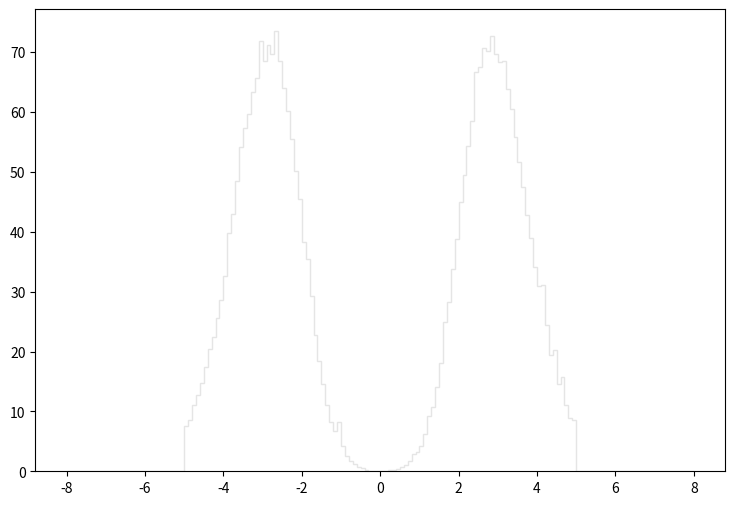

Recreate this plot in Python. (Note: this script raises an exception after producing the figure.)
def selection_4():

    # Library import
    import numpy
    import matplotlib
    import matplotlib.pyplot   as plt
    import matplotlib.gridspec as gridspec

    # Library version
    matplotlib_version = matplotlib.__version__
    numpy_version      = numpy.__version__

    # Histo binning
    xBinning = numpy.linspace(-8.0,8.0,161,endpoint=True)

    # Creating data sequence: middle of each bin
    xData = numpy.array([-7.95,-7.85,-7.75,-7.65,-7.55,-7.45,-7.35,-7.25,-7.15,-7.05,-6.95,-6.85,-6.75,-6.65,-6.55,-6.45,-6.35,-6.25,-6.15,-6.05,-5.95,-5.85,-5.75,-5.65,-5.55,-5.45,-5.35,-5.25,-5.15,-5.05,-4.95,-4.85,-4.75,-4.65,-4.55,-4.45,-4.35,-4.25,-4.15,-4.05,-3.95,-3.85,-3.75,-3.65,-3.55,-3.45,-3.35,-3.25,-3.15,-3.05,-2.95,-2.85,-2.75,-2.65,-2.55,-2.45,-2.35,-2.25,-2.15,-2.05,-1.95,-1.85,-1.75,-1.65,-1.55,-1.45,-1.35,-1.25,-1.15,-1.05,-0.95,-0.85,-0.75,-0.65,-0.55,-0.45,-0.35,-0.25,-0.15,-0.05,0.05,0.15,0.25,0.35,0.45,0.55,0.65,0.75,0.85,0.95,1.05,1.15,1.25,1.35,1.45,1.55,1.65,1.75,1.85,1.95,2.05,2.15,2.25,2.35,2.45,2.55,2.65,2.75,2.85,2.95,3.05,3.15,3.25,3.35,3.45,3.55,3.65,3.75,3.85,3.95,4.05,4.15,4.25,4.35,4.45,4.55,4.65,4.75,4.85,4.95,5.05,5.15,5.25,5.35,5.45,5.55,5.65,5.75,5.85,5.95,6.05,6.15,6.25,6.35,6.45,6.55,6.65,6.75,6.85,6.95,7.05,7.15,7.25,7.35,7.45,7.55,7.65,7.75,7.85,7.95])

    # Creating weights for histo: y5_ETA_0
    y5_ETA_0_weights = numpy.array([0.0,0.0,0.0,0.0,0.0,0.0,0.0,0.0,0.0,0.0,0.0,0.0,0.0,0.0,0.0,0.0,0.0,0.0,0.0,0.0,0.0,0.0,0.0,0.0,0.0,0.0,0.0,0.0,0.0,0.0,7.26188082801,8.12163959729,10.746970366,12.2822520611,14.3395288126,16.4735709989,18.8839639502,21.3864718233,24.4723892005,27.6350615125,31.6421581068,36.2019442314,40.2550757866,43.7401728245,50.6335819657,54.5485486383,55.8074825684,61.0888580796,62.7315966834,65.3108744913,64.4050552611,66.6312183691,66.4009235648,65.0191697392,64.0365955743,58.7091701022,57.1124664592,51.6929260654,47.7779593928,42.3737639859,36.0330593749,32.547962337,26.6678323346,21.2636519277,17.5789800594,14.1706484561,10.6241474704,8.01416918863,6.18718424142,4.08384852907,3.33156016846,2.45645041222,1.51992920819,1.1361083344,0.598759741105,0.491290082445,0.230292254271,0.0614112528056,0.10746970366,0.0153528169514,0.0153528169514,0.0460584508542,0.245645041222,0.276350615125,0.399173210736,0.675523825862,1.05934424965,1.70416205161,2.80956511211,3.08591587723,4.03779106822,5.78801058068,7.98346421473,10.1482113749,13.6486518998,17.5789800594,21.6321116145,27.4661916561,31.4886182373,36.2633541792,43.2642382291,47.2866648103,52.0460407653,56.0838273335,60.8739082623,62.3631369966,65.725399139,67.0918079776,67.2453328471,66.9536280951,66.0938738258,62.1942521401,59.9220390713,57.4348761852,53.2896147083,48.1924840405,45.5210913109,40.1476158779,36.2786991662,32.210207624,28.7097655991,25.2553735351,21.5860616537,18.6997341068,17.5022101246,14.20135343,12.4818388915,10.7930293268,7.90670027997,7.66105448875,0.0153528169514,0.0,0.0,0.0,0.0,0.0,0.0,0.0,0.0,0.0,0.0,0.0,0.0,0.0,0.0,0.0,0.0,0.0,0.0,0.0,0.0,0.0,0.0,0.0,0.0,0.0,0.0,0.0,0.0,0.0])

    # Creating weights for histo: y5_ETA_1
    y5_ETA_1_weights = numpy.array([0.0,0.0,0.0,0.0,0.0,0.0,0.0,0.0,0.0,0.0,0.0,0.0,0.0,0.0,0.0,0.0,0.0,0.0,0.0,0.0,0.0,0.0,0.0,0.0,0.0,0.0,0.0,0.0,0.0,0.0,0.0,0.0,0.0,0.0,0.0,0.0,0.0,0.0,0.0,0.0,0.0,0.0,0.0,0.0,0.0,0.0,0.0,0.0,0.0,0.0,0.0454653083971,0.0,0.0,0.0,0.0,0.0,0.0,0.0,0.0,0.0,0.0,0.0456575075017,0.0,0.0,0.0,0.0,0.0,0.0,0.0,0.0,0.0,0.0,0.0,0.0,0.0,0.0,0.0,0.0,0.0,0.0,0.0,0.0,0.0,0.0,0.0,0.0,0.0,0.0,0.0,0.0,0.0,0.0,0.0,0.0,0.0,0.0,0.0,0.0,0.0,0.0,0.0,0.0,0.0,0.0,0.0,0.0,0.0,0.0,0.0,0.0,0.0,0.0,0.0,0.0,0.0,0.0,0.0,0.0,0.0,0.0,0.0,0.0,0.0,0.0,0.0454926924109,0.0456393516902,0.0,0.0,0.0,0.0,0.0,0.0,0.0,0.0,0.0,0.0,0.0,0.0,0.0,0.0,0.0,0.0,0.0,0.0,0.0,0.0,0.0,0.0,0.0,0.0,0.0,0.0,0.0,0.0,0.0,0.0,0.0,0.0,0.0,0.0])

    # Creating weights for histo: y5_ETA_2
    y5_ETA_2_weights = numpy.array([0.0,0.0,0.0,0.0,0.0,0.0,0.0,0.0,0.0,0.0,0.0,0.0,0.0,0.0,0.0,0.0,0.0,0.0,0.0,0.0,0.0,0.0,0.0,0.0,0.0,0.0,0.0,0.0,0.0,0.0,0.0,0.0751810561008,0.0376234474687,0.0753526492467,0.0375985622789,0.0376527332774,0.0377612612162,0.0376018472479,0.112936971495,0.150704244824,0.0,0.188256461149,0.0376527332774,0.0,0.112929642295,0.150771974067,0.0,0.0377132107967,0.150567267814,0.0,0.113001446759,0.0377635854867,0.0,0.188025583609,0.112872945589,0.0376333643563,0.0375690595382,0.150626629683,0.0375985622789,0.112948794284,0.0,0.0,0.037637625519,0.0375576086321,0.0,0.0,0.0,0.037638648198,0.0377286904385,0.0,0.0,0.0377132107967,0.0377260872555,0.0,0.0,0.0,0.0,0.0,0.0,0.0,0.0,0.0,0.0,0.0,0.0,0.0,0.0,0.0,0.0,0.0,0.0,0.0,0.0376278480876,0.0377132107967,0.0,0.0,0.0376996835422,0.0752424168429,0.113061877793,0.0753255482523,0.112955395213,0.112991560862,0.0376722881402,0.0752284867148,0.075214696043,0.0,0.112908073064,0.0376722881402,0.0,0.112884659913,0.075239596728,0.0754419012352,0.112862160974,0.0376123374556,0.0752913969706,0.0375701441978,0.112904028834,0.113134766917,0.0376333643563,0.037621665528,0.0752993459758,0.0,0.037638648198,0.0753120209978,0.0,0.0,0.0377612612162,0.0,0.0375701441978,0.0,0.0,0.0,0.0,0.0,0.0,0.0,0.0,0.0,0.0,0.0,0.0,0.0,0.0,0.0,0.0,0.0,0.0,0.0,0.0,0.0,0.0,0.0,0.0,0.0,0.0,0.0,0.0,0.0,0.0,0.0])

    # Creating weights for histo: y5_ETA_3
    y5_ETA_3_weights = numpy.array([0.0,0.0,0.0,0.0,0.0,0.0,0.0,0.0,0.0,0.0,0.0,0.0,0.0,0.0,0.0,0.0,0.0,0.0,0.0,0.0,0.0,0.0,0.0,0.0,0.0,0.0,0.0,0.0,0.0,0.0,0.0,0.0,0.103231020664,0.103124179957,0.0206141473503,0.0617082246507,0.0412701138567,0.28885991633,0.165003764122,0.206319414393,0.123786864951,0.206188091579,0.330155304496,0.453792686912,0.350537001325,0.33008004525,0.37144718869,0.556467474716,0.63945861805,0.433159161068,0.330349698824,0.536171396705,0.536624018608,0.515727390096,0.536087149007,0.495080457746,0.494787647481,0.35062322953,0.350621249024,0.350734442586,0.391913133217,0.309598866058,0.267948053153,0.18563987986,0.206232272108,0.103038637312,0.103137754044,0.0412530510316,0.0825805081681,0.103231340592,0.0,0.0413852117522,0.0824234387699,0.0823842095071,0.0,0.0,0.0,0.0,0.0,0.0,0.0,0.0,0.0,0.0,0.0,0.0412856989191,0.0,0.0206341199964,0.0206926058761,0.0205307984971,0.0825550815119,0.103160545103,0.144478511043,0.144371198061,0.082515532321,0.18574271385,0.0619386337271,0.206270206424,0.309460078258,0.392157040207,0.474399095053,0.247552035739,0.391659780735,0.474476944192,0.371300174171,0.639537533615,0.309536860971,0.68050034904,0.577120805625,0.783566210699,0.495123114809,0.433223146662,0.309349322242,0.474205005418,0.391882663887,0.309215866575,0.309506543987,0.371398894801,0.288849099718,0.144535610568,0.350707629575,0.123717973795,0.164884476694,0.185575741919,0.102999209999,0.0617855101072,0.0619116379004,0.0412776093119,0.0,0.0,0.0,0.0,0.0,0.0,0.0,0.0,0.0,0.0,0.0,0.0,0.0,0.0,0.0,0.0,0.0,0.0,0.0,0.0,0.0,0.0,0.0,0.0,0.0,0.0,0.0,0.0,0.0,0.0,0.0,0.0])

    # Creating weights for histo: y5_ETA_4
    y5_ETA_4_weights = numpy.array([0.0,0.0,0.0,0.0,0.0,0.0,0.0,0.0,0.0,0.0,0.0,0.0,0.0,0.0,0.0,0.0,0.0,0.0,0.0,0.0,0.0,0.0,0.0,0.0,0.0,0.0,0.0,0.0,0.0,0.0,0.0110982283484,0.00741499785736,0.00739325990285,0.0110973595518,0.0222070596239,0.0333083723509,0.0369983533021,0.0776977053404,0.0998974899194,0.103653126648,0.107338943989,0.133180068929,0.136924973463,0.210943084332,0.222079464579,0.270088598386,0.288687611501,0.329344139979,0.377470065313,0.436654209254,0.396038415015,0.455114034526,0.392295825268,0.458883229293,0.403421383135,0.466265145236,0.429229605031,0.36638058205,0.299764468653,0.31459759384,0.307082201866,0.177651035739,0.188755850709,0.114684138992,0.111017200694,0.0888036175793,0.0962373456711,0.0518383927875,0.0407217784165,0.0259101025876,0.0185040767846,0.0111088583315,0.0,0.0,0.0,0.0,0.0,0.0,0.0,0.0,0.0,0.0,0.0,0.0,0.0,0.00739276387706,0.00739423241403,0.00370503608547,0.0147961472154,0.0185089017628,0.0370141960653,0.0333267102741,0.0777096700837,0.0592134244941,0.0925462975129,0.125813665065,0.166521569791,0.173928737956,0.236830069112,0.299776643832,0.303382150088,0.32194163145,0.388524375839,0.366292950827,0.366394110026,0.433027058237,0.495843614075,0.495884498626,0.440388682216,0.3923281421,0.403387713505,0.370070262379,0.366294003003,0.299678340539,0.284948328592,0.240608733462,0.247971710239,0.222018438376,0.155503183557,0.140671877132,0.0999443267789,0.0740254460379,0.0628902983396,0.0481168615899,0.0444314200262,0.0148174763244,0.0370140457544,0.0111010932732,0.0148177769461,0.00370564634751,0.0,0.0,0.0,0.0,0.0,0.0,0.0,0.0,0.0,0.0,0.0,0.0,0.0,0.0,0.0,0.0,0.0,0.0,0.0,0.0,0.0,0.0,0.0,0.0,0.0,0.0,0.0,0.0,0.0,0.0])

    # Creating weights for histo: y5_ETA_5
    y5_ETA_5_weights = numpy.array([0.0,0.0,0.0,0.0,0.0,0.0,0.0,0.0,0.0,0.0,0.0,0.0,0.0,0.0,0.0,0.0,0.0,0.0,0.0,0.0,0.0,0.0,0.0,0.0,0.0,0.0,0.0,0.0,0.0,0.0,0.0018925890214,0.00188880495967,0.00661723015815,0.00189251249993,0.00283195458798,0.00756063185719,0.0122849504034,0.0198535254893,0.0255177797621,0.0236331309686,0.0302510228124,0.0406524962511,0.0491561471999,0.0671111299974,0.0689997699107,0.0850524139512,0.0973626029361,0.11628489214,0.134220519506,0.150287117462,0.194727186428,0.155941904078,0.178666830223,0.165419913412,0.189992307919,0.197553079315,0.177704160118,0.14935068972,0.119110770023,0.132336485885,0.103968671462,0.0992519180389,0.071845183275,0.0548341153206,0.0359308814634,0.0415847828314,0.021733252902,0.0198487541506,0.0132339726795,0.00756525465425,0.00283462683776,0.000946344174636,0.0,0.000945490585136,0.0,0.0,0.0,0.0,0.0,0.0,0.0,0.0,0.0,0.0,0.0,0.0,0.0009441411065,0.000945067016291,0.0,0.00472791655576,0.00377939842116,0.00851154466369,0.0122898267716,0.0170167995626,0.0416155264575,0.041580746699,0.0472595100427,0.0699383582593,0.0822452163095,0.106832660039,0.127607774107,0.150321327061,0.169175167059,0.173914696873,0.190947325877,0.193810879331,0.187140757833,0.187200474588,0.171110260006,0.154109289885,0.169245836887,0.149353270444,0.0898103539309,0.102073204634,0.0860236514604,0.0737408151502,0.0548226220958,0.0463280036813,0.034046952872,0.0274104107953,0.017020685653,0.0179574584921,0.0151225930874,0.0132316680328,0.00945916704696,0.00946397589623,0.00378087333499,0.0047299136161,0.000943555042063,0.00283682045325,0.0,0.0,0.0,0.0,0.0,0.0,0.0,0.0,0.0,0.0,0.0,0.0,0.0,0.0,0.0,0.0,0.0,0.0,0.0,0.0,0.0,0.0,0.0,0.0,0.0,0.0,0.0,0.0,0.0,0.0])

    # Creating weights for histo: y5_ETA_6
    y5_ETA_6_weights = numpy.array([0.0,0.0,0.0,0.0,0.0,0.0,0.0,0.0,0.0,0.0,0.0,0.0,0.0,0.0,0.0,0.0,0.0,0.0,0.0,0.0,0.0,0.0,0.0,0.0,0.0,0.0,0.0,0.0,0.0,0.0,0.00106484109478,0.00107673265347,0.00214705391234,0.00323006899773,0.00321838138002,0.00536166838246,0.00107418863968,0.00536713430067,0.00322221277125,0.0118104621608,0.0053823623938,0.0161078772784,0.0204044826303,0.0203876387548,0.0257636542353,0.0214609156583,0.0332427623502,0.0493879825719,0.0365075275571,0.0504579604301,0.0666048751614,0.0655090672782,0.0569439959311,0.0697696717984,0.0783327562205,0.0654848867758,0.0740835484022,0.065509517148,0.0579639257728,0.0461500820905,0.0408292468913,0.0354236487217,0.0225428038198,0.0171695138005,0.0118212665341,0.00857939220277,0.00644640946836,0.00215287297835,0.00320978436791,0.00107536767348,0.0,0.0,0.0,0.0,0.0,0.0,0.0,0.0,0.0,0.0,0.0,0.0,0.0,0.0,0.0,0.0,0.0,0.0,0.0,0.0,0.0,0.0,0.00321855645435,0.00966654009216,0.00859187609005,0.0193262871502,0.0118012510764,0.027938084975,0.0386936774055,0.046122640032,0.0537136307691,0.0569338363712,0.0697995506517,0.0718986431936,0.0890556281199,0.0849008929621,0.0815544238995,0.0794274394292,0.0708995198308,0.0675778310969,0.0440300331132,0.0494048152007,0.0547800096688,0.0332874269247,0.0268182690395,0.0235942620375,0.0193027777036,0.0139919296142,0.0161224942984,0.0107422387948,0.00858370720405,0.00429132687945,0.0096709675609,0.00427509032816,0.00753470827469,0.0,0.00213303746857,0.00214835591055,0.00214399779675,0.0,0.0,0.0,0.0,0.0,0.0,0.0,0.0,0.0,0.0,0.0,0.0,0.0,0.0,0.0,0.0,0.0,0.0,0.0,0.0,0.0,0.0,0.0,0.0,0.0,0.0,0.0,0.0,0.0,0.0,0.0])

    # Creating weights for histo: y5_ETA_7
    y5_ETA_7_weights = numpy.array([0.0,0.0,0.0,0.0,0.0,0.0,0.0,0.0,0.0,0.0,0.0,0.0,0.0,0.0,0.0,0.0,0.0,0.0,0.0,0.0,0.0,0.0,0.0,0.0,0.0,0.0,0.0,0.0,0.0,0.0,0.0,8.10674874226e-05,0.000323640614967,0.000485789388531,0.000485746640792,0.0,0.000810678488925,0.000324017800897,0.000890661079601,0.000486179775968,0.00120851361932,0.00153934025489,0.00161382457484,0.00234913439997,0.00178215636875,0.00259352102175,0.00307229098013,0.00363817674376,0.00421179481894,0.00396261479264,0.00429268234153,0.00445594884273,0.00558863504587,0.00672357022011,0.00429238687922,0.00607365371782,0.00542493949567,0.00640151787223,0.00615624486352,0.00461749914795,0.00461725869192,0.00348370653275,0.00186345408103,0.00137624018698,0.00129514898399,0.000647918988477,8.09353309026e-05,0.0,0.0,0.0,0.0,0.0,0.0,0.0,0.0,0.0,0.0,0.0,0.0,0.0,0.0,0.0,0.0,0.0,0.0,0.0,0.0,0.0,0.0,0.0,8.0993873302e-05,0.0,0.0,0.000243356275547,0.000404626520216,0.00105358056975,0.00153966227737,0.00186309889762,0.00355806716715,0.00437299465557,0.00647403972522,0.00696558528536,0.0071281759951,0.00696505722506,0.00647375212095,0.00801831278626,0.00737253589954,0.00526060115779,0.00405022251121,0.00347496210562,0.00469879371702,0.0029159977038,0.00405007006523,0.00372594633795,0.00340245754032,0.00267289194257,0.00259310611722,0.00186258341018,0.000405519822226,0.00105264514864,0.00113327178429,0.00137102952052,0.00072982255566,0.000647545574406,0.000567369675941,0.000405413895844,0.0004050728569,0.000324033831299,0.000162118441529,0.00016206390673,0.0,0.0,0.0,0.0,0.0,0.0,0.0,0.0,0.0,0.0,0.0,0.0,0.0,0.0,0.0,0.0,0.0,0.0,0.0,0.0,0.0,0.0,0.0,0.0,0.0,0.0,0.0,0.0,0.0,0.0])

    # Creating weights for histo: y5_ETA_8
    y5_ETA_8_weights = numpy.array([0.0,0.0,0.0,0.0,0.0,0.0,0.0,0.0,0.0,0.0,0.0,0.0,0.0,0.0,0.0,0.0,0.0,0.0,0.0,0.0,0.0,0.0,0.0,0.0,0.0,0.0,0.0,0.0,0.0,0.0,0.0,0.0,0.0,0.0,0.0,0.0,0.000106609741085,0.0,0.000106490247721,0.000106490247721,0.000212261530708,0.000106609741085,0.000531462662095,0.000426165232103,0.000422899265756,0.000744389090408,0.000529201698417,0.000319075624377,0.000532735717446,0.000845383255879,0.000419684192668,0.000957910257129,0.000425937326074,0.000212693789322,0.000744870182051,0.000639112429766,0.000745493819366,0.000745279444039,0.000532585710399,0.000425091183873,0.000425986994331,0.0,0.000106490247721,0.000106490247721,0.000106312009949,0.000211507486375,0.0,0.0,0.0,0.0,0.0,0.0,0.0,0.0,0.0,0.0,0.0,0.0,0.0,0.0,0.0,0.0,0.0,0.0,0.0,0.0,0.0,0.0,0.0,0.0,0.0,0.0,0.0,0.0,0.0,0.0,0.000212872082776,0.000106381835055,0.000532596735416,0.000213366816485,0.000316916836992,0.000531689788578,0.000425615540355,0.000745275546306,0.000532159242703,0.000745571774031,0.000532655479824,0.000424721288991,0.000425426221885,0.000106609741085,0.000206805093973,0.000212218043141,0.000425793833809,0.000426313791421,0.000319224183695,0.000638112382786,0.000106530338691,0.000106490247721,0.000426160721869,0.0003198235437,0.000213293149327,0.000106683408243,0.0,0.000319485665912,0.0,0.0,0.000106381835055,0.000106683408243,0.0,0.000106381835055,0.0,0.0,0.0,0.0,0.0,0.0,0.0,0.0,0.0,0.0,0.0,0.0,0.0,0.0,0.0,0.0,0.0,0.0,0.0,0.0,0.0,0.0,0.0,0.0,0.0,0.0,0.0,0.0,0.0,0.0])

    # Creating weights for histo: y5_ETA_9
    y5_ETA_9_weights = numpy.array([0.0,0.0,0.0,0.0,0.0,0.0,0.0,0.0,0.0,0.0,0.0,0.0,0.0,0.0,0.0,0.0,0.0,0.0,0.0,0.0,0.0,0.0,0.0,0.0,0.0,0.0,0.0,0.0,0.0,0.0,0.0,0.0,0.0,0.0,0.0,0.0,0.0,0.0,0.0,0.0,0.0,0.0,0.0,0.0,0.0,0.0,0.0,0.0,0.0,0.0,0.0,0.0,0.0,0.0,0.0,0.0,0.0,0.0,0.0,0.0,0.0,0.0,0.0,0.0,0.0,0.0,0.0,0.0,0.0,0.0,0.0,0.0,0.0,0.0,0.0,0.0,0.0,0.0,0.0,0.0,0.0,0.0,0.0,0.0,0.0,0.0,0.0,0.0,0.0,0.0,0.0,0.0,0.0,0.0,0.0,0.0,0.0,0.0,0.0,0.0,0.0,0.0,0.0,0.0,0.0,0.0,0.0,0.0,0.0,0.0,0.0,0.0,0.0,0.0,0.0,0.0,0.0,0.0,0.0,0.0,0.0,0.0,0.0,0.0,0.0,0.0,0.0,0.0,0.0,0.0,0.0,0.0,0.0,0.0,0.0,0.0,0.0,0.0,0.0,0.0,0.0,0.0,0.0,0.0,0.0,0.0,0.0,0.0,0.0,0.0,0.0,0.0,0.0,0.0,0.0,0.0,0.0,0.0,0.0,0.0])

    # Creating weights for histo: y5_ETA_10
    y5_ETA_10_weights = numpy.array([0.0,0.0,0.0,0.0,0.0,0.0,0.0,0.0,0.0,0.0,0.0,0.0,0.0,0.0,0.0,0.0,0.0,0.0,0.0,0.0,0.0,0.0,0.0,0.0,0.0,0.0,0.0,0.0,0.0,0.0,0.0,0.0,0.0,0.0,0.0,0.0,0.0,0.0,0.0,0.0,0.0,0.0,0.0,0.0,0.0,0.0,0.0,0.0,0.0,0.0,0.0,0.0,0.0,3.94542685761,0.0,0.0,0.0,0.0,0.0,0.0,0.0,0.0,0.0,0.0,0.0,0.0,0.0,0.0,0.0,3.948593127,0.0,0.0,0.0,0.0,0.0,0.0,0.0,0.0,0.0,0.0,0.0,0.0,0.0,0.0,0.0,0.0,0.0,0.0,0.0,0.0,0.0,0.0,0.0,0.0,0.0,0.0,0.0,0.0,0.0,0.0,0.0,0.0,0.0,0.0,0.0,0.0,0.0,0.0,0.0,0.0,0.0,0.0,0.0,0.0,0.0,0.0,0.0,0.0,0.0,0.0,0.0,3.95485645769,0.0,0.0,0.0,0.0,0.0,0.0,0.0,0.0,0.0,0.0,0.0,0.0,0.0,0.0,0.0,0.0,0.0,0.0,0.0,0.0,0.0,0.0,0.0,0.0,0.0,0.0,0.0,0.0,0.0,0.0,0.0,0.0,0.0,0.0,0.0,0.0,0.0,0.0])

    # Creating weights for histo: y5_ETA_11
    y5_ETA_11_weights = numpy.array([0.0,0.0,0.0,0.0,0.0,0.0,0.0,0.0,0.0,0.0,0.0,0.0,0.0,0.0,0.0,0.0,0.0,0.0,0.0,0.0,0.0,0.0,0.0,0.0,0.0,0.0,0.0,0.0,0.0,0.0,0.0,0.0,0.0,0.0,0.0,0.0,0.865024354322,0.0,0.0,0.0,0.0,2.5913477582,0.864823765423,2.58966753797,1.72793791396,0.862434423079,0.863867797923,0.0,0.862434423079,3.4573600705,1.72948412006,2.59308850095,0.0,1.72530374364,1.72945818184,2.58960701546,0.865320914635,1.7288745719,0.864739322107,0.864105997241,0.862434423079,1.72396360229,0.863850649878,0.862575642275,0.0,0.0,0.0,0.0,0.0,0.0,0.862321735924,0.0,0.0,0.0,0.0,0.0,0.0,0.0,0.0,0.0,0.0,0.0,0.0,0.0,0.0,0.0,0.0,0.0,0.0,0.0,0.0,0.0,0.862575642275,0.0,0.0,0.0,2.59023241475,0.0,0.862434423079,0.864244910818,0.0,0.0,0.0,0.0,3.45745373629,2.59257550061,2.59042551039,0.0,2.59376289467,0.0,0.0,4.31995862487,1.72927085025,0.862575642275,0.0,1.72546657802,0.0,0.864567265249,0.865320914635,0.862245074075,0.865320914635,0.864704017308,1.72713815218,0.0,1.72458611956,0.0,2.58834036572,0.0,0.864823765423,0.863850649878,0.0,0.0,0.0,0.0,0.0,0.0,0.0,0.0,0.0,0.0,0.0,0.0,0.0,0.0,0.0,0.0,0.0,0.0,0.0,0.0,0.0,0.0,0.0,0.0,0.0,0.0,0.0,0.0,0.0,0.0])

    # Creating weights for histo: y5_ETA_12
    y5_ETA_12_weights = numpy.array([0.0,0.0,0.0,0.0,0.0,0.0,0.0,0.0,0.0,0.0,0.0,0.0,0.0,0.0,0.0,0.0,0.0,0.0,0.0,0.0,0.0,0.0,0.0,0.0,0.0,0.0,0.0,0.0,0.0,0.0,0.207925139955,0.311897591285,0.10384057495,0.103966738898,0.10397312932,0.519221627681,0.415364001989,0.41511155869,0.51930385207,0.207545176726,0.415648758031,0.103836305052,0.935030506891,1.14183710665,0.727059638635,0.622382077107,1.55828632632,0.830459837068,0.415565956629,1.5581810214,0.934444838436,0.520081810192,1.5574626399,1.24675643673,1.14165347218,1.14105193586,0.727241830571,0.726539316932,0.519570576448,1.24510632307,0.415586152093,0.415503494944,0.830968041493,0.207597396426,0.311436269187,0.104111973135,0.103857640117,0.0,0.311446078412,0.103827476749,0.0,0.0,0.0,0.0,0.103836305052,0.103836305052,0.0,0.0,0.0,0.0,0.0,0.0,0.0,0.0,0.0,0.0,0.0,0.0,0.0,0.104111973135,0.0,0.207822575849,0.10351431723,0.208064055897,0.103973980415,0.103720065732,0.311851430225,0.207700104786,0.415863551216,0.518962115969,0.311401504138,1.03805333865,0.831211541087,1.03836045396,0.726393044071,0.726621541321,0.726544654304,1.14172314653,1.14266584194,0.831093830383,0.726642313798,0.623289574705,0.726432569479,0.83064794339,1.24634949813,0.726541336478,0.934563126154,0.726642890811,0.830968474253,0.519028761001,0.415126705288,0.622736363246,0.62314921623,0.31180901975,0.622766512188,0.208054102418,0.311414342683,0.103720065732,0.103848523308,0.0,0.0,0.0,0.0,0.0,0.0,0.0,0.0,0.0,0.0,0.0,0.0,0.0,0.0,0.0,0.0,0.0,0.0,0.0,0.0,0.0,0.0,0.0,0.0,0.0,0.0,0.0,0.0,0.0,0.0,0.0])

    # Creating weights for histo: y5_ETA_13
    y5_ETA_13_weights = numpy.array([0.0,0.0,0.0,0.0,0.0,0.0,0.0,0.0,0.0,0.0,0.0,0.0,0.0,0.0,0.0,0.0,0.0,0.0,0.0,0.0,0.0,0.0,0.0,0.0,0.0,0.0,0.0,0.0,0.0,0.0,0.0376688285919,0.0,0.0752697011126,0.113463835142,0.0756489897537,0.30269855311,0.151306604876,0.113483725834,0.226806778572,0.189034104182,0.151413045112,0.18908501434,0.189088428074,0.151173742336,0.264946975599,0.264861404658,0.453569679278,0.264578975039,0.226674302922,0.226946377547,0.340328374098,0.113452751884,0.491545652926,0.113522483097,0.226551931926,0.226869409217,0.188746326379,0.226757484248,0.113237231457,0.0,0.11357846834,0.113607917488,0.226961261429,0.0378575853415,0.151303168384,0.0,0.0378457055461,0.0378738574751,0.0756247294818,0.0378575853415,0.0,0.0,0.0,0.0,0.0,0.0,0.0,0.0,0.0,0.0,0.0,0.0,0.0,0.0,0.0,0.0,0.0,0.0,0.0,0.0,0.0,0.0,0.0,0.0757451432704,0.0757032908876,0.0754671059892,0.0755343110388,0.0378751774524,0.189013599018,0.113500840022,0.188658388583,0.188889521154,0.26477105449,0.189014304523,0.416103262373,0.37793179554,0.302433874909,0.302432281833,0.302338973095,0.264804509086,0.151085076277,0.226919431804,0.302414302833,0.302542886825,0.378075172382,0.188944459519,0.151299709133,0.226882517957,0.264539830885,0.0756093904356,0.264545748025,0.0756564544528,0.151384142162,0.075556409279,0.188852106626,0.0377222876713,0.226851703315,0.151242017023,0.0378199204729,0.0378457055461,0.0,0.0,0.0,0.0,0.0,0.0,0.0,0.0,0.0,0.0,0.0,0.0,0.0,0.0,0.0,0.0,0.0,0.0,0.0,0.0,0.0,0.0,0.0,0.0,0.0,0.0,0.0,0.0,0.0,0.0])

    # Creating weights for histo: y5_ETA_14
    y5_ETA_14_weights = numpy.array([0.0,0.0,0.0,0.0,0.0,0.0,0.0,0.0,0.0,0.0,0.0,0.0,0.0,0.0,0.0,0.0,0.0,0.0,0.0,0.0,0.0,0.0,0.0,0.0,0.0,0.0,0.0,0.0,0.0,0.0,0.0212364104754,0.0424661552522,0.0212049431844,0.0424764279305,0.0847955626896,0.0529844543658,0.0212170337804,0.0530295271843,0.0318431671595,0.074265706813,0.106053283201,0.127358413854,0.0954765221603,0.08489968898,0.0424029753956,0.148529797699,0.148572937176,0.148575534202,0.127268701055,0.18040179184,0.0318422293447,0.0955558901419,0.12733390082,0.0424589845766,0.0636386933309,0.106137268117,0.0529830260019,0.0849158771049,0.0742471813652,0.106029505991,0.0530482113392,0.0424573830776,0.0530214764056,0.0212489916206,0.0424532711207,0.0212331930495,0.0106050195626,0.010612954918,0.0105821455401,0.0,0.0,0.0,0.0,0.0,0.0,0.0,0.0,0.0,0.0,0.0,0.0,0.0,0.0,0.0,0.0,0.0,0.0,0.0,0.0,0.0,0.0105880480017,0.0212159949702,0.0,0.0106258145221,0.0318520836133,0.0212596827085,0.0424253242419,0.0530716711353,0.0424372849866,0.0424370541399,0.0954933451137,0.0636734646153,0.0742557082652,0.106011326813,0.0847951009962,0.127240451189,0.148496324927,0.106105324704,0.0848741082798,0.0954325314357,0.148553170928,0.0848801535778,0.159182363026,0.148474394491,0.127335055053,0.14849935479,0.0742845063913,0.0636389674613,0.106165705545,0.0742795576151,0.127390717964,0.0742670486095,0.0636761337803,0.0424332018856,0.0105803535926,0.0424250789673,0.0318391417701,0.0,0.0106099106271,0.0106140514398,0.0,0.0,0.0,0.0,0.0,0.0,0.0,0.0,0.0,0.0,0.0,0.0,0.0,0.0,0.0,0.0,0.0,0.0,0.0,0.0,0.0,0.0,0.0,0.0,0.0,0.0,0.0,0.0,0.0,0.0])

    # Creating weights for histo: y5_ETA_15
    y5_ETA_15_weights = numpy.array([0.0,0.0,0.0,0.0,0.0,0.0,0.0,0.0,0.0,0.0,0.0,0.0,0.0,0.0,0.0,0.0,0.0,0.0,0.0,0.0,0.0,0.0,0.0,0.0,0.0,0.0,0.0,0.0,0.0,0.0,0.0,0.0,0.0,0.0,0.00570977527407,0.00576830561519,0.00569557038665,0.0,0.0114133367409,0.0,0.0171036683828,0.00575871454612,0.0171342942087,0.00571686220542,0.0114668721029,0.0113853480158,0.0114071273658,0.0,0.0114122242833,0.00567245254178,0.00572416630978,0.0,0.00565686040638,0.00579528825314,0.00570610992558,0.00571145947289,0.0113856449666,0.00571686220542,0.00576110788128,0.0,0.0,0.00571859958947,0.00576110788128,0.00575000989748,0.00570610992558,0.00570356146684,0.0,0.0,0.0,0.0,0.0,0.0,0.0,0.0,0.0,0.0,0.0,0.0,0.0,0.0,0.0,0.0,0.0,0.0,0.0,0.0,0.0,0.0,0.0,0.0,0.0,0.0,0.0,0.0,0.0,0.0,0.0,0.0,0.00579528825314,0.0057457417831,0.00567245254178,0.0114397875266,0.00565686040638,0.00570610992558,0.00568977762912,0.0,0.0,0.0,0.0114755767515,0.0114755368626,0.0114561198231,0.0227954404579,0.0113137208128,0.0114914392452,0.00570723124743,0.00566683706835,0.0114535713643,0.00565686040638,0.0114255471824,0.0,0.0113961889377,0.0,0.0,0.0,0.00567245254178,0.0,0.00570356146684,0.0,0.0,0.0,0.0,0.0,0.0,0.0,0.0,0.0,0.0,0.0,0.0,0.0,0.0,0.0,0.0,0.0,0.0,0.0,0.0,0.0,0.0,0.0,0.0,0.0,0.0,0.0,0.0,0.0,0.0,0.0,0.0,0.0])

    # Creating weights for histo: y5_ETA_16
    y5_ETA_16_weights = numpy.array([0.0,0.0,0.0,0.0,0.0,0.0,0.0,0.0,0.0,0.0,0.0,0.0,0.0,0.0,0.0,0.0,0.0,0.0,0.0,0.0,0.0,0.0,0.0,0.0,0.0,0.0,0.0,0.0,0.0,0.0,0.000677831356586,0.0,0.0,0.0,0.0,0.000677572647121,0.0,0.00203329180862,0.00202996410039,0.0,0.0,0.0,0.0,0.00135575222203,0.00067557963141,0.00271098789134,0.00135206517905,0.00135365194006,0.000678638379971,0.00067734800877,0.00203016621716,0.000677464225912,0.0,0.000677001811618,0.0,0.0,0.0,0.000677073851809,0.00067734800877,0.000675013560088,0.0,0.0,0.0,0.0,0.0,0.0,0.0,0.0,0.0,0.0,0.0,0.0,0.0,0.0,0.0,0.0,0.0,0.0,0.0,0.0,0.0,0.0,0.0,0.0,0.0,0.0,0.0,0.0,0.0,0.0,0.0,0.0,0.0,0.0,0.0,0.0,0.0,0.000677073851809,0.0,0.0,0.00067734800877,0.000677464225912,0.00135464144601,0.00067734800877,0.0,0.0,0.0,0.00067499508084,0.0,0.000677876111013,0.0,0.0013523113284,0.00338573595661,0.0,0.0,0.0,0.000677464225912,0.0020345752501,0.0,0.00135492772998,0.0,0.000676507636118,0.0,0.0,0.00135077480785,0.0,0.000677831356586,0.0,0.0,0.0,0.0,0.0,0.0,0.0,0.0,0.0,0.0,0.0,0.0,0.0,0.0,0.0,0.0,0.0,0.0,0.0,0.0,0.0,0.0,0.0,0.0,0.0,0.0,0.0,0.0,0.0,0.0,0.0,0.0,0.0])

    # Creating a new Canvas
    fig   = plt.figure(figsize=(12,6),dpi=80)
    frame = gridspec.GridSpec(1,1,right=0.7)
    pad   = fig.add_subplot(frame[0])

    # Creating a new Stack
    pad.hist(x=xData, bins=xBinning, weights=y5_ETA_0_weights+y5_ETA_1_weights+y5_ETA_2_weights+y5_ETA_3_weights+y5_ETA_4_weights+y5_ETA_5_weights+y5_ETA_6_weights+y5_ETA_7_weights+y5_ETA_8_weights+y5_ETA_9_weights+y5_ETA_10_weights+y5_ETA_11_weights+y5_ETA_12_weights+y5_ETA_13_weights+y5_ETA_14_weights+y5_ETA_15_weights+y5_ETA_16_weights,\
             label="$bg\_dip\_1600\_inf$", histtype="step", rwidth=1.0,\
             color=None, edgecolor="#e5e5e5", linewidth=1, linestyle="solid",\
             bottom=None, cumulative=False, normed=False, align="mid", orientation="vertical")

    pad.hist(x=xData, bins=xBinning, weights=y5_ETA_0_weights+y5_ETA_1_weights+y5_ETA_2_weights+y5_ETA_3_weights+y5_ETA_4_weights+y5_ETA_5_weights+y5_ETA_6_weights+y5_ETA_7_weights+y5_ETA_8_weights+y5_ETA_9_weights+y5_ETA_10_weights+y5_ETA_11_weights+y5_ETA_12_weights+y5_ETA_13_weights+y5_ETA_14_weights+y5_ETA_15_weights,\
             label="$bg\_dip\_1200\_1600$", histtype="step", rwidth=1.0,\
             color=None, edgecolor="#f2f2f2", linewidth=1, linestyle="solid",\
             bottom=None, cumulative=False, normed=False, align="mid", orientation="vertical")

    pad.hist(x=xData, bins=xBinning, weights=y5_ETA_0_weights+y5_ETA_1_weights+y5_ETA_2_weights+y5_ETA_3_weights+y5_ETA_4_weights+y5_ETA_5_weights+y5_ETA_6_weights+y5_ETA_7_weights+y5_ETA_8_weights+y5_ETA_9_weights+y5_ETA_10_weights+y5_ETA_11_weights+y5_ETA_12_weights+y5_ETA_13_weights+y5_ETA_14_weights,\
             label="$bg\_dip\_800\_1200$", histtype="step", rwidth=1.0,\
             color=None, edgecolor="#ccc6aa", linewidth=1, linestyle="solid",\
             bottom=None, cumulative=False, normed=False, align="mid", orientation="vertical")

    pad.hist(x=xData, bins=xBinning, weights=y5_ETA_0_weights+y5_ETA_1_weights+y5_ETA_2_weights+y5_ETA_3_weights+y5_ETA_4_weights+y5_ETA_5_weights+y5_ETA_6_weights+y5_ETA_7_weights+y5_ETA_8_weights+y5_ETA_9_weights+y5_ETA_10_weights+y5_ETA_11_weights+y5_ETA_12_weights+y5_ETA_13_weights,\
             label="$bg\_dip\_600\_800$", histtype="step", rwidth=1.0,\
             color=None, edgecolor="#ccc6aa", linewidth=1, linestyle="solid",\
             bottom=None, cumulative=False, normed=False, align="mid", orientation="vertical")

    pad.hist(x=xData, bins=xBinning, weights=y5_ETA_0_weights+y5_ETA_1_weights+y5_ETA_2_weights+y5_ETA_3_weights+y5_ETA_4_weights+y5_ETA_5_weights+y5_ETA_6_weights+y5_ETA_7_weights+y5_ETA_8_weights+y5_ETA_9_weights+y5_ETA_10_weights+y5_ETA_11_weights+y5_ETA_12_weights,\
             label="$bg\_dip\_400\_600$", histtype="step", rwidth=1.0,\
             color=None, edgecolor="#c1bfa8", linewidth=1, linestyle="solid",\
             bottom=None, cumulative=False, normed=False, align="mid", orientation="vertical")

    pad.hist(x=xData, bins=xBinning, weights=y5_ETA_0_weights+y5_ETA_1_weights+y5_ETA_2_weights+y5_ETA_3_weights+y5_ETA_4_weights+y5_ETA_5_weights+y5_ETA_6_weights+y5_ETA_7_weights+y5_ETA_8_weights+y5_ETA_9_weights+y5_ETA_10_weights+y5_ETA_11_weights,\
             label="$bg\_dip\_200\_400$", histtype="step", rwidth=1.0,\
             color=None, edgecolor="#bab5a3", linewidth=1, linestyle="solid",\
             bottom=None, cumulative=False, normed=False, align="mid", orientation="vertical")

    pad.hist(x=xData, bins=xBinning, weights=y5_ETA_0_weights+y5_ETA_1_weights+y5_ETA_2_weights+y5_ETA_3_weights+y5_ETA_4_weights+y5_ETA_5_weights+y5_ETA_6_weights+y5_ETA_7_weights+y5_ETA_8_weights+y5_ETA_9_weights+y5_ETA_10_weights,\
             label="$bg\_dip\_100\_200$", histtype="step", rwidth=1.0,\
             color=None, edgecolor="#b2a596", linewidth=1, linestyle="solid",\
             bottom=None, cumulative=False, normed=False, align="mid", orientation="vertical")

    pad.hist(x=xData, bins=xBinning, weights=y5_ETA_0_weights+y5_ETA_1_weights+y5_ETA_2_weights+y5_ETA_3_weights+y5_ETA_4_weights+y5_ETA_5_weights+y5_ETA_6_weights+y5_ETA_7_weights+y5_ETA_8_weights+y5_ETA_9_weights,\
             label="$bg\_dip\_0\_100$", histtype="step", rwidth=1.0,\
             color=None, edgecolor="#b7a39b", linewidth=1, linestyle="solid",\
             bottom=None, cumulative=False, normed=False, align="mid", orientation="vertical")

    pad.hist(x=xData, bins=xBinning, weights=y5_ETA_0_weights+y5_ETA_1_weights+y5_ETA_2_weights+y5_ETA_3_weights+y5_ETA_4_weights+y5_ETA_5_weights+y5_ETA_6_weights+y5_ETA_7_weights+y5_ETA_8_weights,\
             label="$bg\_vbf\_1600\_inf$", histtype="step", rwidth=1.0,\
             color=None, edgecolor="#ad998c", linewidth=1, linestyle="solid",\
             bottom=None, cumulative=False, normed=False, align="mid", orientation="vertical")

    pad.hist(x=xData, bins=xBinning, weights=y5_ETA_0_weights+y5_ETA_1_weights+y5_ETA_2_weights+y5_ETA_3_weights+y5_ETA_4_weights+y5_ETA_5_weights+y5_ETA_6_weights+y5_ETA_7_weights,\
             label="$bg\_vbf\_1200\_1600$", histtype="step", rwidth=1.0,\
             color=None, edgecolor="#9b8e82", linewidth=1, linestyle="solid",\
             bottom=None, cumulative=False, normed=False, align="mid", orientation="vertical")

    pad.hist(x=xData, bins=xBinning, weights=y5_ETA_0_weights+y5_ETA_1_weights+y5_ETA_2_weights+y5_ETA_3_weights+y5_ETA_4_weights+y5_ETA_5_weights+y5_ETA_6_weights,\
             label="$bg\_vbf\_800\_1200$", histtype="step", rwidth=1.0,\
             color=None, edgecolor="#876656", linewidth=1, linestyle="solid",\
             bottom=None, cumulative=False, normed=False, align="mid", orientation="vertical")

    pad.hist(x=xData, bins=xBinning, weights=y5_ETA_0_weights+y5_ETA_1_weights+y5_ETA_2_weights+y5_ETA_3_weights+y5_ETA_4_weights+y5_ETA_5_weights,\
             label="$bg\_vbf\_600\_800$", histtype="step", rwidth=1.0,\
             color=None, edgecolor="#afcec6", linewidth=1, linestyle="solid",\
             bottom=None, cumulative=False, normed=False, align="mid", orientation="vertical")

    pad.hist(x=xData, bins=xBinning, weights=y5_ETA_0_weights+y5_ETA_1_weights+y5_ETA_2_weights+y5_ETA_3_weights+y5_ETA_4_weights,\
             label="$bg\_vbf\_400\_600$", histtype="step", rwidth=1.0,\
             color=None, edgecolor="#84c1a3", linewidth=1, linestyle="solid",\
             bottom=None, cumulative=False, normed=False, align="mid", orientation="vertical")

    pad.hist(x=xData, bins=xBinning, weights=y5_ETA_0_weights+y5_ETA_1_weights+y5_ETA_2_weights+y5_ETA_3_weights,\
             label="$bg\_vbf\_200\_400$", histtype="step", rwidth=1.0,\
             color=None, edgecolor="#89a8a0", linewidth=1, linestyle="solid",\
             bottom=None, cumulative=False, normed=False, align="mid", orientation="vertical")

    pad.hist(x=xData, bins=xBinning, weights=y5_ETA_0_weights+y5_ETA_1_weights+y5_ETA_2_weights,\
             label="$bg\_vbf\_100\_200$", histtype="step", rwidth=1.0,\
             color=None, edgecolor="#829e8c", linewidth=1, linestyle="solid",\
             bottom=None, cumulative=False, normed=False, align="mid", orientation="vertical")

    pad.hist(x=xData, bins=xBinning, weights=y5_ETA_0_weights+y5_ETA_1_weights,\
             label="$bg\_vbf\_0\_100$", histtype="step", rwidth=1.0,\
             color=None, edgecolor="#adbcc6", linewidth=1, linestyle="solid",\
             bottom=None, cumulative=False, normed=False, align="mid", orientation="vertical")

    pad.hist(x=xData, bins=xBinning, weights=y5_ETA_0_weights,\
             label="$signal$", histtype="step", rwidth=1.0,\
             color=None, edgecolor="#7a8e99", linewidth=1, linestyle="solid",\
             bottom=None, cumulative=False, normed=False, align="mid", orientation="vertical")


    # Axis
    plt.rc('text',usetex=False)
    plt.xlabel(r"\eta [ j_{2} ] ",\
               fontsize=16,color="black")
    plt.ylabel(r"$\mathrm{Events}$ $(\mathcal{L}_{\mathrm{int}} = 150.0\ \mathrm{fb}^{-1})$ ",\
               fontsize=16,color="black")

    # Boundary of y-axis
    ymax=(y5_ETA_0_weights+y5_ETA_1_weights+y5_ETA_2_weights+y5_ETA_3_weights+y5_ETA_4_weights+y5_ETA_5_weights+y5_ETA_6_weights+y5_ETA_7_weights+y5_ETA_8_weights+y5_ETA_9_weights+y5_ETA_10_weights+y5_ETA_11_weights+y5_ETA_12_weights+y5_ETA_13_weights+y5_ETA_14_weights+y5_ETA_15_weights+y5_ETA_16_weights).max()*1.1
    ymin=0 # linear scale
    #ymin=min([x for x in (y5_ETA_0_weights+y5_ETA_1_weights+y5_ETA_2_weights+y5_ETA_3_weights+y5_ETA_4_weights+y5_ETA_5_weights+y5_ETA_6_weights+y5_ETA_7_weights+y5_ETA_8_weights+y5_ETA_9_weights+y5_ETA_10_weights+y5_ETA_11_weights+y5_ETA_12_weights+y5_ETA_13_weights+y5_ETA_14_weights+y5_ETA_15_weights+y5_ETA_16_weights) if x])/100. # log scale
    plt.gca().set_ylim(ymin,ymax)

    # Log/Linear scale for X-axis
    plt.gca().set_xscale("linear")
    #plt.gca().set_xscale("log",nonposx="clip")

    # Log/Linear scale for Y-axis
    plt.gca().set_yscale("linear")
    #plt.gca().set_yscale("log",nonposy="clip")

    # Legend
    plt.legend(bbox_to_anchor=(1.05,1), loc=2, borderaxespad=0.)

    # Saving the image
    plt.savefig('../../HTML/MadAnalysis5job_0/selection_4.png')
    plt.savefig('../../PDF/MadAnalysis5job_0/selection_4.png')
    plt.savefig('../../DVI/MadAnalysis5job_0/selection_4.eps')

# Running!
if __name__ == '__main__':
    selection_4()
